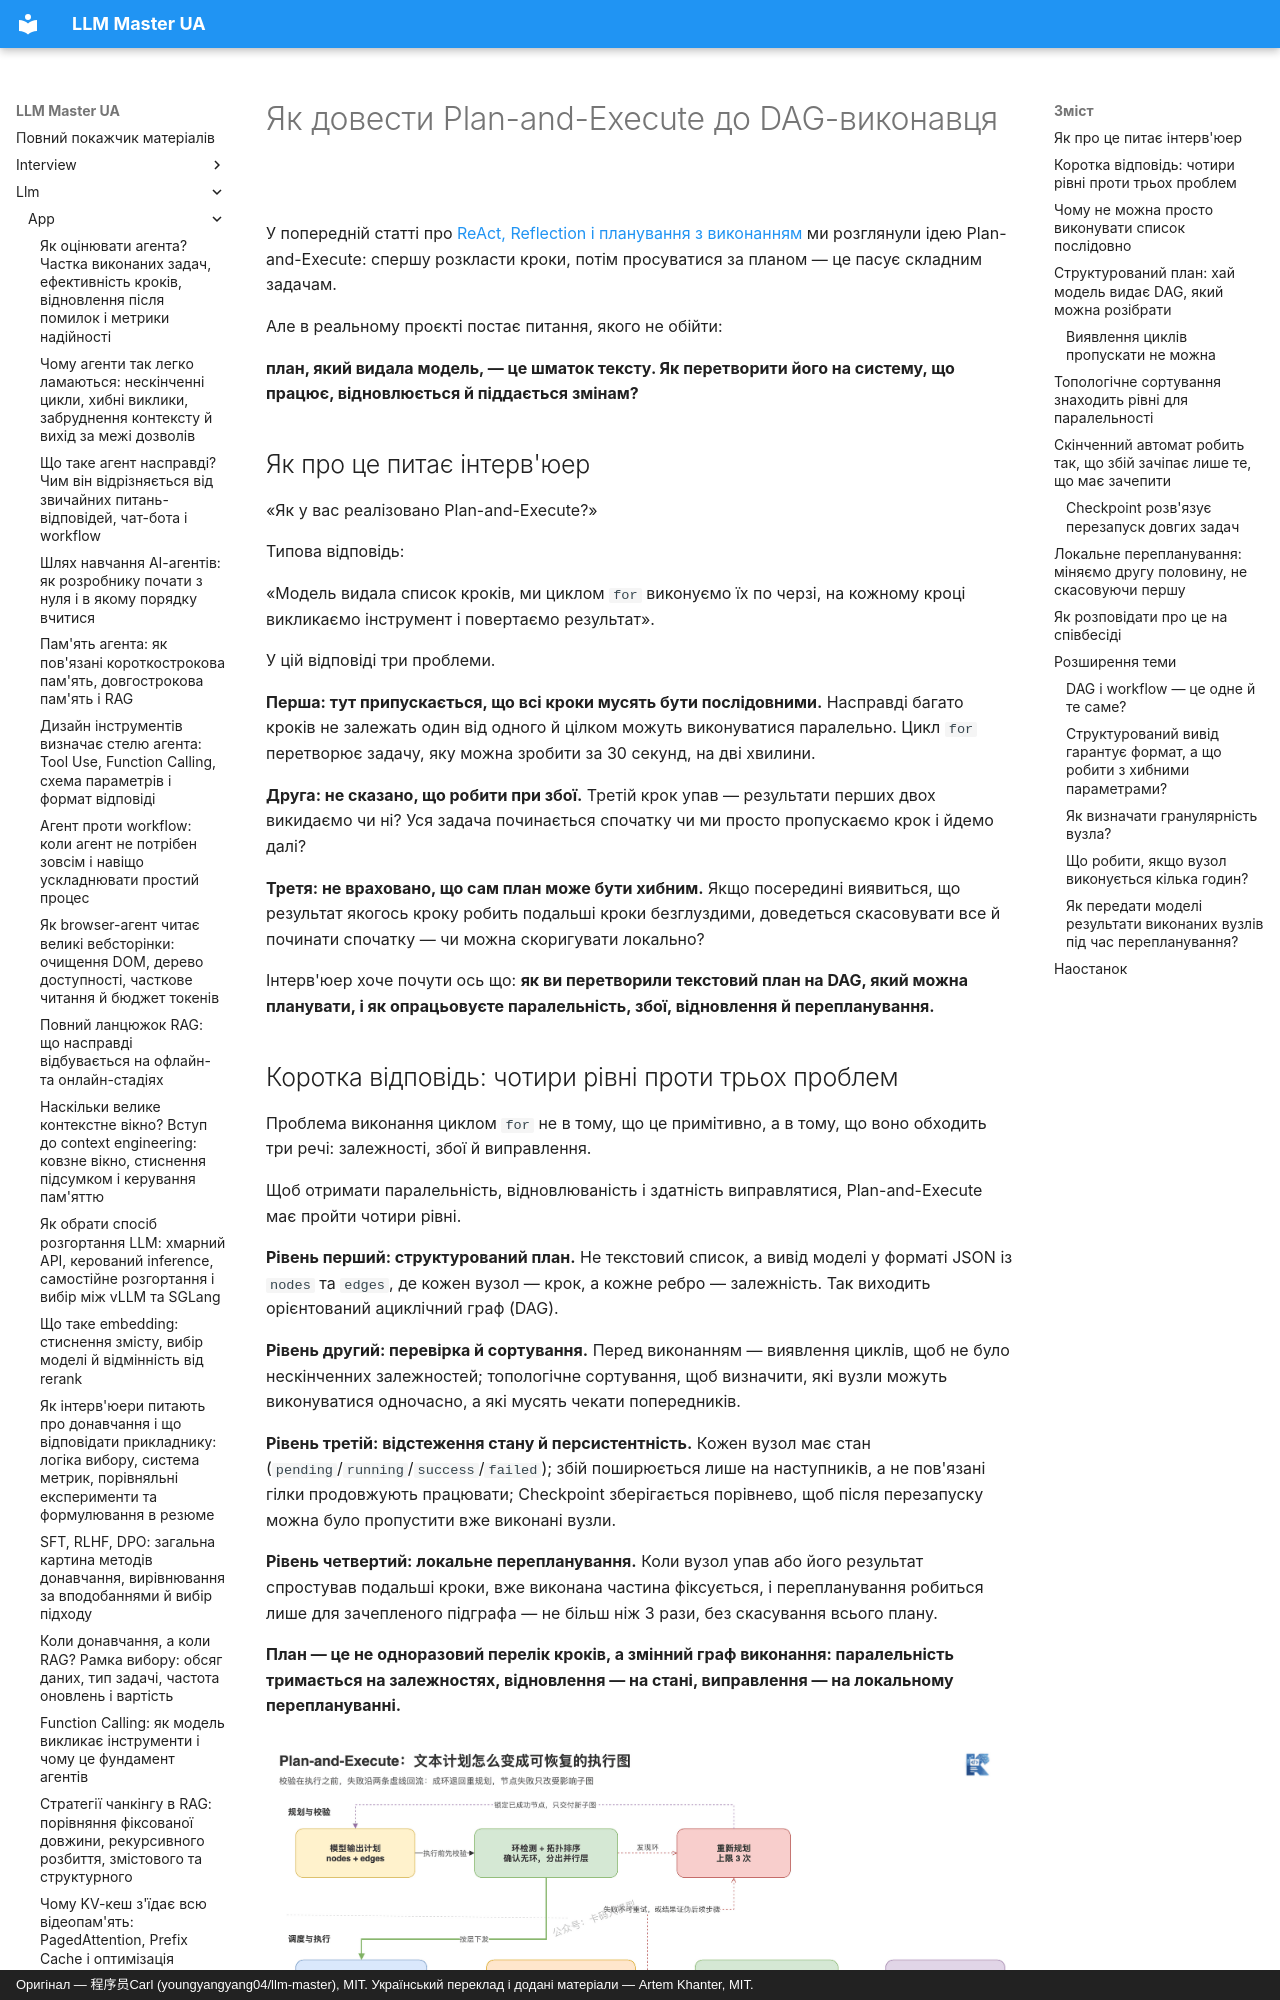

repository: kakagawa/llm-master-ua · page: llm/app/plan_execute_dag/index.html · generator: mkdocs · copyright: Оригінал — 程序员Carl (youngyangyang04/llm-master), MIT. Український переклад і додані матеріали — Artem Khanter, MIT.

---
title: "Як довести Plan-and-Execute до DAG-виконавця: топологічне планування, Checkpoint і локальне перепланування"
description: Plan-and-Execute — це не просто змусити модель видати список кроків. Пояснюємо, чому послідовне виконання за списком гальмує задачу й не дає відновитися після збою, як перетворити текстовий план на структурований DAG, як через виявлення циклів і топологічне сортування знайти порядок виконання, як паралелити вузли одного рівня, ізолювати збої скінченним автоматом, підтримувати відновлення через Checkpoint і локально переплановувати без скасування всього плану.
keywords: ["Plan-and-Execute", "планування з виконанням", "DAG-виконавець", "орієнтований ациклічний граф", "топологічне сортування", "виявлення циклів", "Checkpoint", "локальне перепланування", "планування агента", "планувальник задач", "паралельне виконання", "скінченний автомат", "співбесіда про агентів", "розробка застосунків на LLM"]
tags: ["застосунки на LLM", "AI Agent", "проєктування агентів", "планування задач", "співбесіда з LLM"]
---

# Як довести Plan-and-Execute до DAG-виконавця

У попередній статті про [ReAct, Reflection і планування з виконанням](./react_reflection_planning.md) ми розглянули ідею Plan-and-Execute: спершу розкласти кроки, потім просуватися за планом — це пасує складним задачам.

Але в реальному проєкті постає питання, якого не обійти:

**план, який видала модель, — це шматок тексту. Як перетворити його на систему, що працює, відновлюється й піддається змінам?**

## Як про це питає інтерв'юер

«Як у вас реалізовано Plan-and-Execute?»

Типова відповідь:

«Модель видала список кроків, ми циклом `for` виконуємо їх по черзі, на кожному кроці викликаємо інструмент і повертаємо результат».

У цій відповіді три проблеми.

**Перша: тут припускається, що всі кроки мусять бути послідовними.** Насправді багато кроків не залежать один від одного й цілком можуть виконуватися паралельно. Цикл `for` перетворює задачу, яку можна зробити за 30 секунд, на дві хвилини.

**Друга: не сказано, що робити при збої.** Третій крок упав — результати перших двох викидаємо чи ні? Уся задача починається спочатку чи ми просто пропускаємо крок і йдемо далі?

**Третя: не враховано, що сам план може бути хибним.** Якщо посередині виявиться, що результат якогось кроку робить подальші кроки безглуздими, доведеться скасовувати все й починати спочатку — чи можна скоригувати локально?

Інтерв'юер хоче почути ось що: **як ви перетворили текстовий план на DAG, який можна планувати, і як опрацьовуєте паралельність, збої, відновлення й перепланування.**
